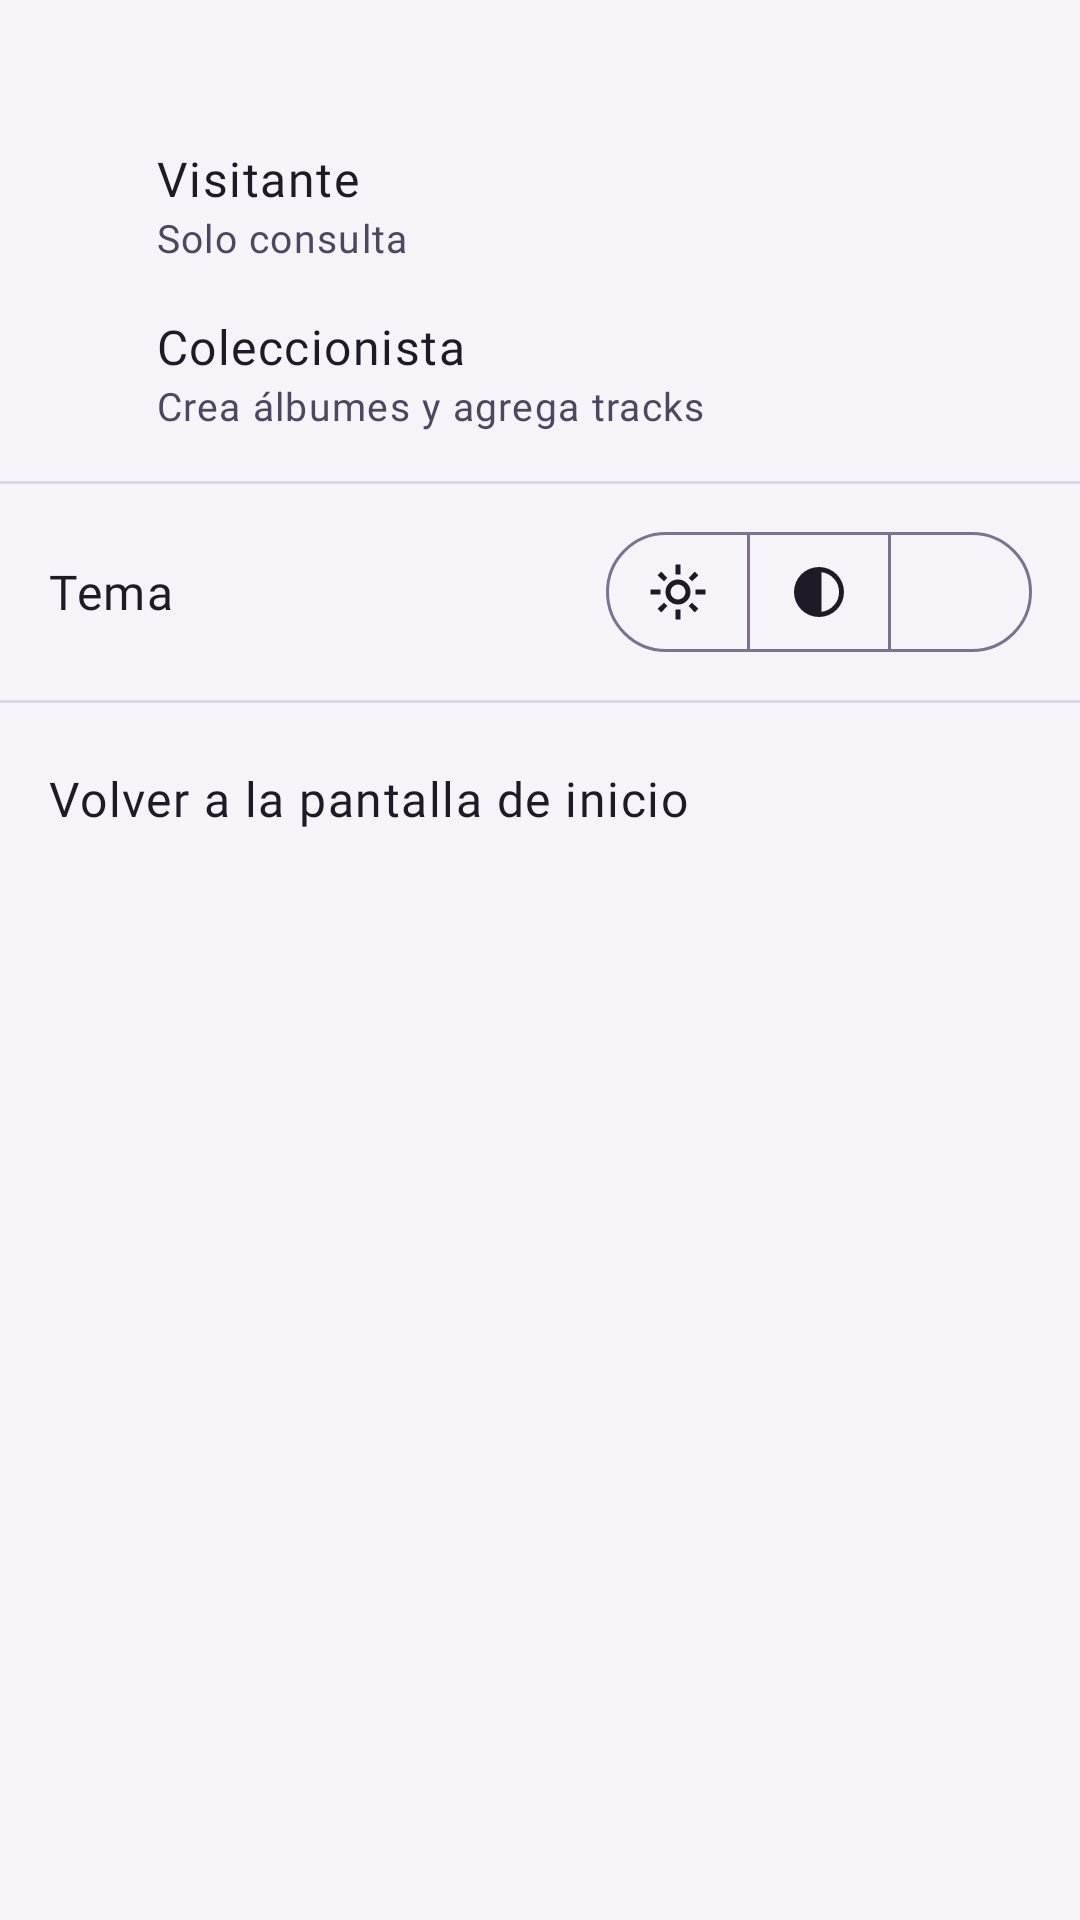

Write the Android layout XML for this screen, with the resource values it uses.
<!-- AndroidManifest.xml: application theme Theme.Vinilos -->
<!-- res/layout/popup_role_menu.xml -->
<?xml version="1.0" encoding="utf-8"?>
<ScrollView xmlns:android="http://schemas.android.com/apk/res/android"
    xmlns:app="http://schemas.android.com/apk/res-auto"
    xmlns:tools="http://schemas.android.com/tools"
    android:layout_width="@dimen/role_menu_width"
    android:layout_height="wrap_content">

    <LinearLayout
        android:layout_width="match_parent"
        android:layout_height="wrap_content"
        android:orientation="vertical"
        android:paddingVertical="8dp">

        <TextView
            android:id="@+id/menuHeader"
            android:layout_width="match_parent"
            android:layout_height="wrap_content"
            android:paddingHorizontal="16dp"
            android:paddingVertical="8dp"
            android:textAllCaps="true"
            android:textAppearance="?attr/textAppearanceLabelMedium"
            android:textColor="@color/md_on_surface_variant"
            tools:text="MODO ACTUAL: VISITANTE" />

        <LinearLayout
            android:id="@+id/optionVisitor"
            style="@style/Widget.Vinilos.MenuRow"
            android:minHeight="56dp">

            <ImageView
                style="@style/Widget.Vinilos.MenuRow.Icon"
                android:importantForAccessibility="no"
                android:src="@drawable/ic_person" />

            <LinearLayout style="@style/Widget.Vinilos.MenuRow.Texts">

                <TextView
                    style="@style/Widget.Vinilos.MenuRow.Title"
                    android:text="@string/role_visitor" />

                <TextView
                    style="@style/Widget.Vinilos.MenuRow.Description"
                    android:text="@string/role_visitor_desc" />
            </LinearLayout>

            <ImageView
                android:id="@+id/checkVisitor"
                style="@style/Widget.Vinilos.MenuRow.Check"
                android:importantForAccessibility="no" />
        </LinearLayout>

        <LinearLayout
            android:id="@+id/optionCollector"
            style="@style/Widget.Vinilos.MenuRow"
            android:minHeight="56dp">

            <ImageView
                style="@style/Widget.Vinilos.MenuRow.Icon"
                android:importantForAccessibility="no"
                android:src="@drawable/ic_album" />

            <LinearLayout style="@style/Widget.Vinilos.MenuRow.Texts">

                <TextView
                    style="@style/Widget.Vinilos.MenuRow.Title"
                    android:text="@string/role_collector" />

                <TextView
                    style="@style/Widget.Vinilos.MenuRow.Description"
                    android:text="@string/role_collector_desc" />
            </LinearLayout>

            <ImageView
                android:id="@+id/checkCollector"
                style="@style/Widget.Vinilos.MenuRow.Check"
                android:importantForAccessibility="no" />
        </LinearLayout>

        <View style="@style/Widget.Vinilos.MenuDivider" />

        
        <LinearLayout
            android:layout_width="match_parent"
            android:layout_height="wrap_content"
            android:gravity="center_vertical"
            android:minHeight="56dp"
            android:orientation="horizontal"
            android:paddingHorizontal="16dp">

            <TextView
                style="@style/Widget.Vinilos.MenuRow.Title"
                android:layout_width="0dp"
                android:layout_weight="1"
                android:importantForAccessibility="no"
                android:text="@string/theme_mode_header" />

            <com.google.android.material.button.MaterialButtonToggleGroup
                android:id="@+id/themeModeGroup"
                android:layout_width="wrap_content"
                android:layout_height="wrap_content"
                app:selectionRequired="true"
                app:singleSelection="true">

                <com.google.android.material.button.MaterialButton
                    android:id="@+id/themeLight"
                    style="@style/Widget.Vinilos.ThemeModeButton"
                    android:contentDescription="@string/cd_theme_mode_light"
                    app:icon="@drawable/ic_light_mode" />

                <com.google.android.material.button.MaterialButton
                    android:id="@+id/themeSystem"
                    style="@style/Widget.Vinilos.ThemeModeButton"
                    android:contentDescription="@string/cd_theme_mode_system"
                    app:icon="@drawable/ic_contrast" />

                <com.google.android.material.button.MaterialButton
                    android:id="@+id/themeDark"
                    style="@style/Widget.Vinilos.ThemeModeButton"
                    android:contentDescription="@string/cd_theme_mode_dark"
                    app:icon="@drawable/ic_dark_mode" />
            </com.google.android.material.button.MaterialButtonToggleGroup>
        </LinearLayout>

        <View style="@style/Widget.Vinilos.MenuDivider" />

        <TextView
            android:id="@+id/optionRoleSelect"
            style="@style/Widget.Vinilos.MenuRow"
            android:drawablePadding="12dp"
            android:minHeight="48dp"
            android:text="@string/role_menu_role_select"
            android:textAppearance="?attr/textAppearanceBodyLarge"
            android:textColor="@color/md_on_surface"
            app:drawableStartCompat="@drawable/ic_home"
            app:drawableTint="@color/md_on_surface_variant" />
    </LinearLayout>
</ScrollView>
<!-- resources referenced by this layout -->
<resources>
  <color name="md_on_surface">#1E1A26</color>
  <color name="md_on_surface_variant">#4F4760</color>
  <dimen name="role_menu_width">280dp</dimen>
  <string name="cd_theme_mode_dark">Tema oscuro</string>
  <string name="cd_theme_mode_light">Tema claro</string>
  <string name="cd_theme_mode_system">Tema del sistema</string>
  <string name="role_collector">Coleccionista</string>
  <string name="role_collector_desc">Crea álbumes y agrega tracks</string>
  <string name="role_menu_role_select">Volver a la pantalla de inicio</string>
  <string name="role_visitor">Visitante</string>
  <string name="role_visitor_desc">Solo consulta</string>
  <string name="theme_mode_header">Tema</string>
  <style name="Widget.Vinilos.MenuDivider" parent="Widget.Vinilos.Divider">
          <item name="android:layout_marginTop">8dp</item>
          <item name="android:layout_marginBottom">8dp</item>
      </style>
  <style name="Theme.Vinilos" parent="Base.Theme.Vinilos" />
  <style name="Widget.Vinilos.Divider" parent="">
          <item name="android:layout_width">match_parent</item>
          <item name="android:layout_height">1dp</item>
          <item name="android:background">@color/md_outline_variant</item>
      </style>
  <color name="md_on_primary_container">#2E0A52</color>
  <color name="md_outline_variant">#DED7E8</color>
  <color name="md_primary">#6A2FA0</color>
  <color name="md_on_primary">#FFFFFF</color>
  <color name="md_primary_container">#D5B9F5</color>
  <color name="md_inverse_primary">#CDA8FF</color>
  <color name="md_secondary">#625B71</color>
  <color name="md_on_secondary">#FFFFFF</color>
  <color name="md_secondary_container">#E8DEF8</color>
  <color name="md_on_secondary_container">#1D192B</color>
  <color name="md_tertiary">#C2410C</color>
  <color name="md_on_tertiary">#FFFFFF</color>
  <color name="md_background">#F6F4F9</color>
  <color name="md_on_background">#1E1A26</color>
  <color name="md_surface">#F6F4F9</color>
  <color name="md_surface_variant">#E4DDEE</color>
  <color name="md_surface_container_lowest">#FFFFFF</color>
  <color name="md_surface_container">#ECE7F3</color>
  <color name="md_surface_container_high">#F7F3FC</color>
  <color name="md_outline">#7C7290</color>
  <color name="md_error">#B3261E</color>
  <color name="md_on_error">#FFFFFF</color>
  <color name="md_error_container">#F9DEDC</color>
  <color name="md_on_error_container">#410E0B</color>
  <color name="md_inverse_surface">#2A2335</color>
  <color name="md_inverse_on_surface">#F3EDFA</color>
  <style name="TextAppearance.Vinilos.TitleSmall" parent="TextAppearance.Material3.TitleSmall">
          <item name="android:fontFamily">@font/roboto_medium</item>
          <item name="fontFamily">@font/roboto_medium</item>
      </style>
  <style name="TextAppearance.Vinilos.BodySmall" parent="TextAppearance.Material3.BodySmall">
          <item name="android:fontFamily">@font/roboto_regular</item>
          <item name="fontFamily">@font/roboto_regular</item>
      </style>
  <style name="Widget.Vinilos.Button" parent="Widget.Material3.Button">
          <item name="android:minHeight">48dp</item>
          <item name="android:insetTop">0dp</item>
          <item name="android:insetBottom">0dp</item>
          <item name="cornerRadius">24dp</item>
      </style>
  <style name="Widget.Vinilos.Snackbar" parent="Widget.Material3.Snackbar">
          <item name="android:layout_margin">16dp</item>
      </style>
  <style name="Widget.Vinilos.BottomNavigation.ActiveIndicator" parent="Widget.Material3.BottomNavigationView.ActiveIndicator">
          <item name="android:color">@color/md_primary_container</item>
      </style>
  <style name="TextAppearance.Vinilos.LabelMedium.Bold">
          <item name="android:fontFamily">@font/roboto_bold</item>
          <item name="fontFamily">@font/roboto_bold</item>
      </style>
</resources>
